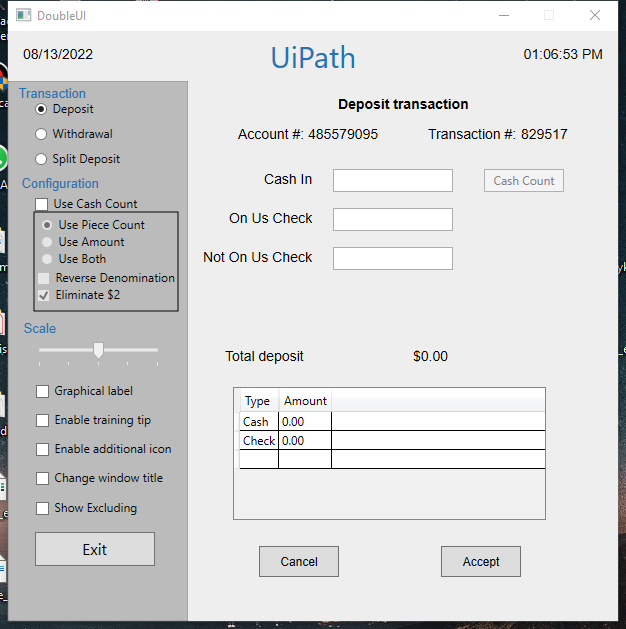
Workflow: Main

Step 1: Use Application: DoubleUI on the element in window 'DoubleUI' (doubleui.exe)

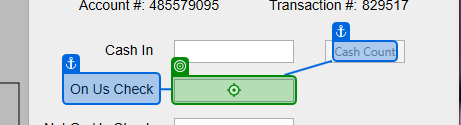
Step 2: type "100" into 'On Us Check'